Run: headless pygame with SDL's dummy video driver; simulated clock (each Clock.tick advances the game by its frame time, no real sleeping); random seed 0; keys injected as events and as key.get_pressed() state; no mouse input.
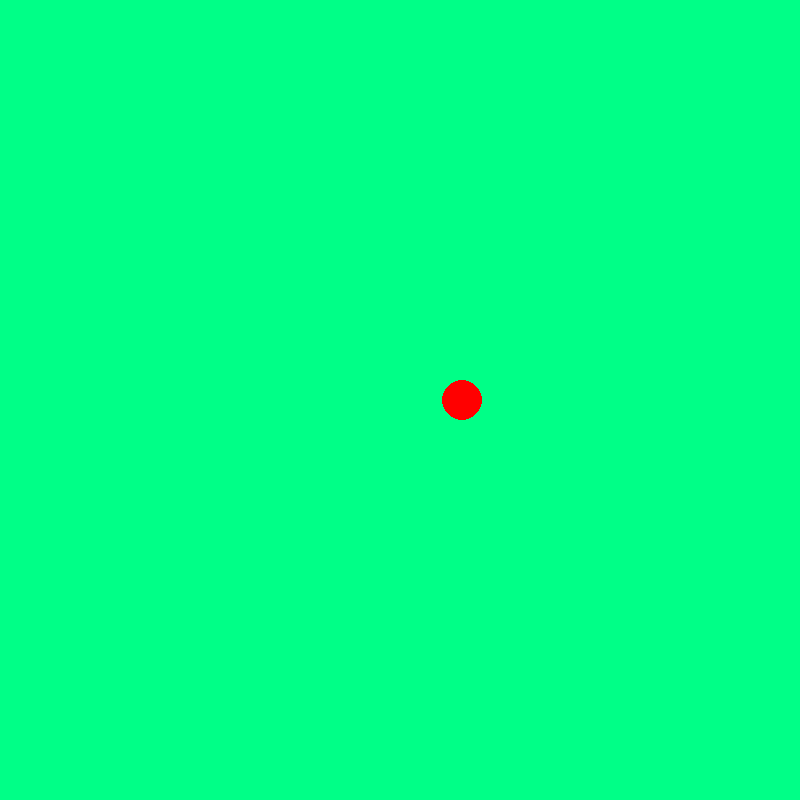
Frame 1 of 4 · flips 1–60 · no input
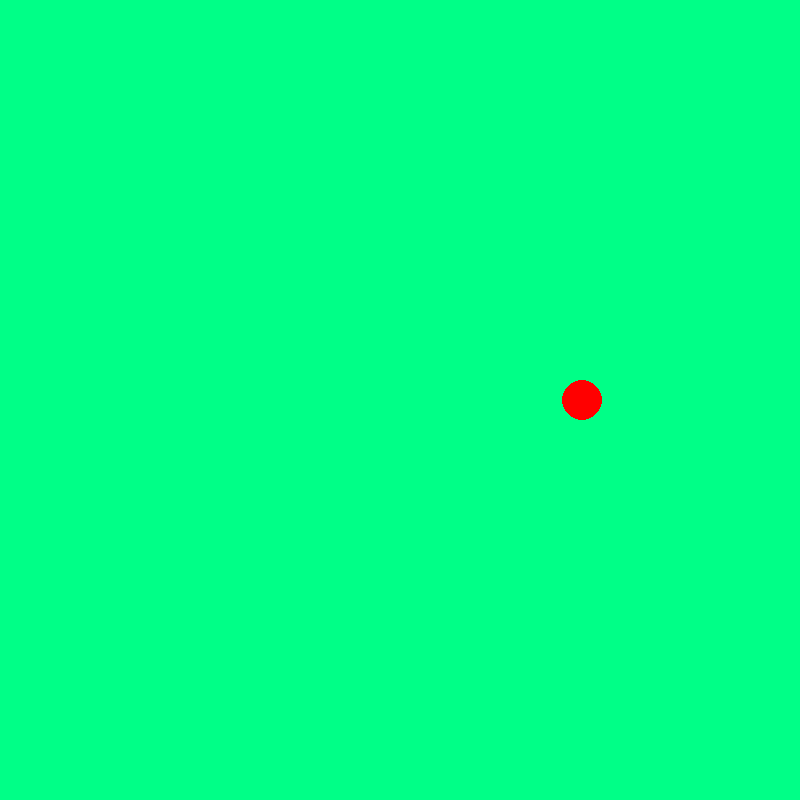
Frame 2 of 4 · flips 61–180 · tapped SPACE, RETURN · held RIGHT (→), D
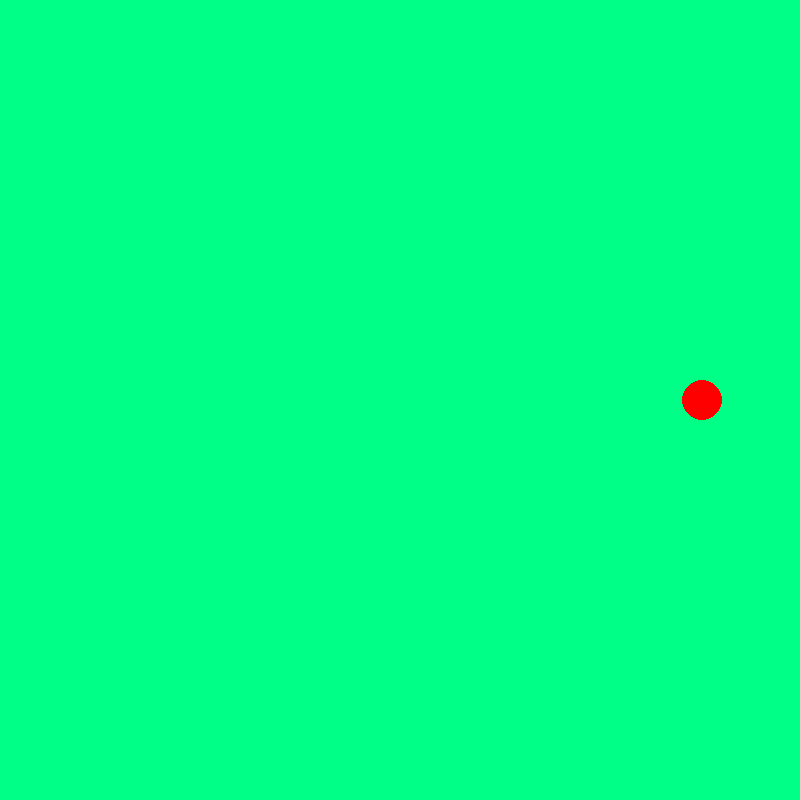
Frame 3 of 4 · flips 181–300 · held DOWN (↓), S
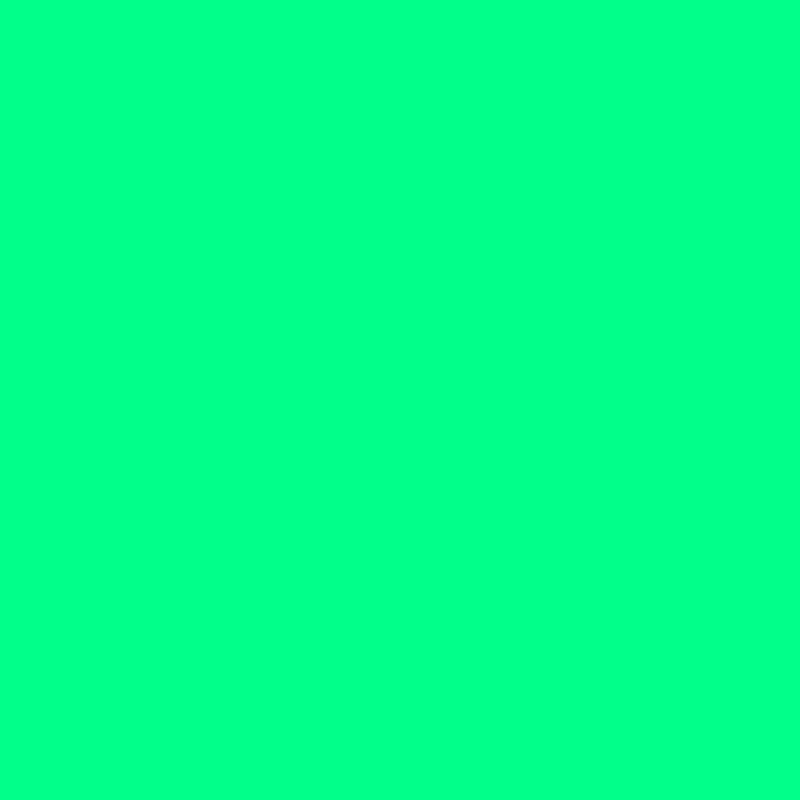
Frame 4 of 4 · flips 301–420 · held LEFT (←), A, UP (↑), W

The pygame program that drew these frames:

import sys
import pygame

pygame.init()

screen = pygame.display.set_mode((800, 800))
clock = pygame.time.Clock()

circle_x = 400
while True:
    for event in pygame.event.get():
        if event.type == pygame.QUIT:
            sys.exit()

    screen.fill((0, 255, 135))

    circle_x += 1
    pygame.draw.circle(screen, (255, 0, 0), (circle_x + 2, 400), 20)

    pygame.display.update()
    print(clock.get_fps())
